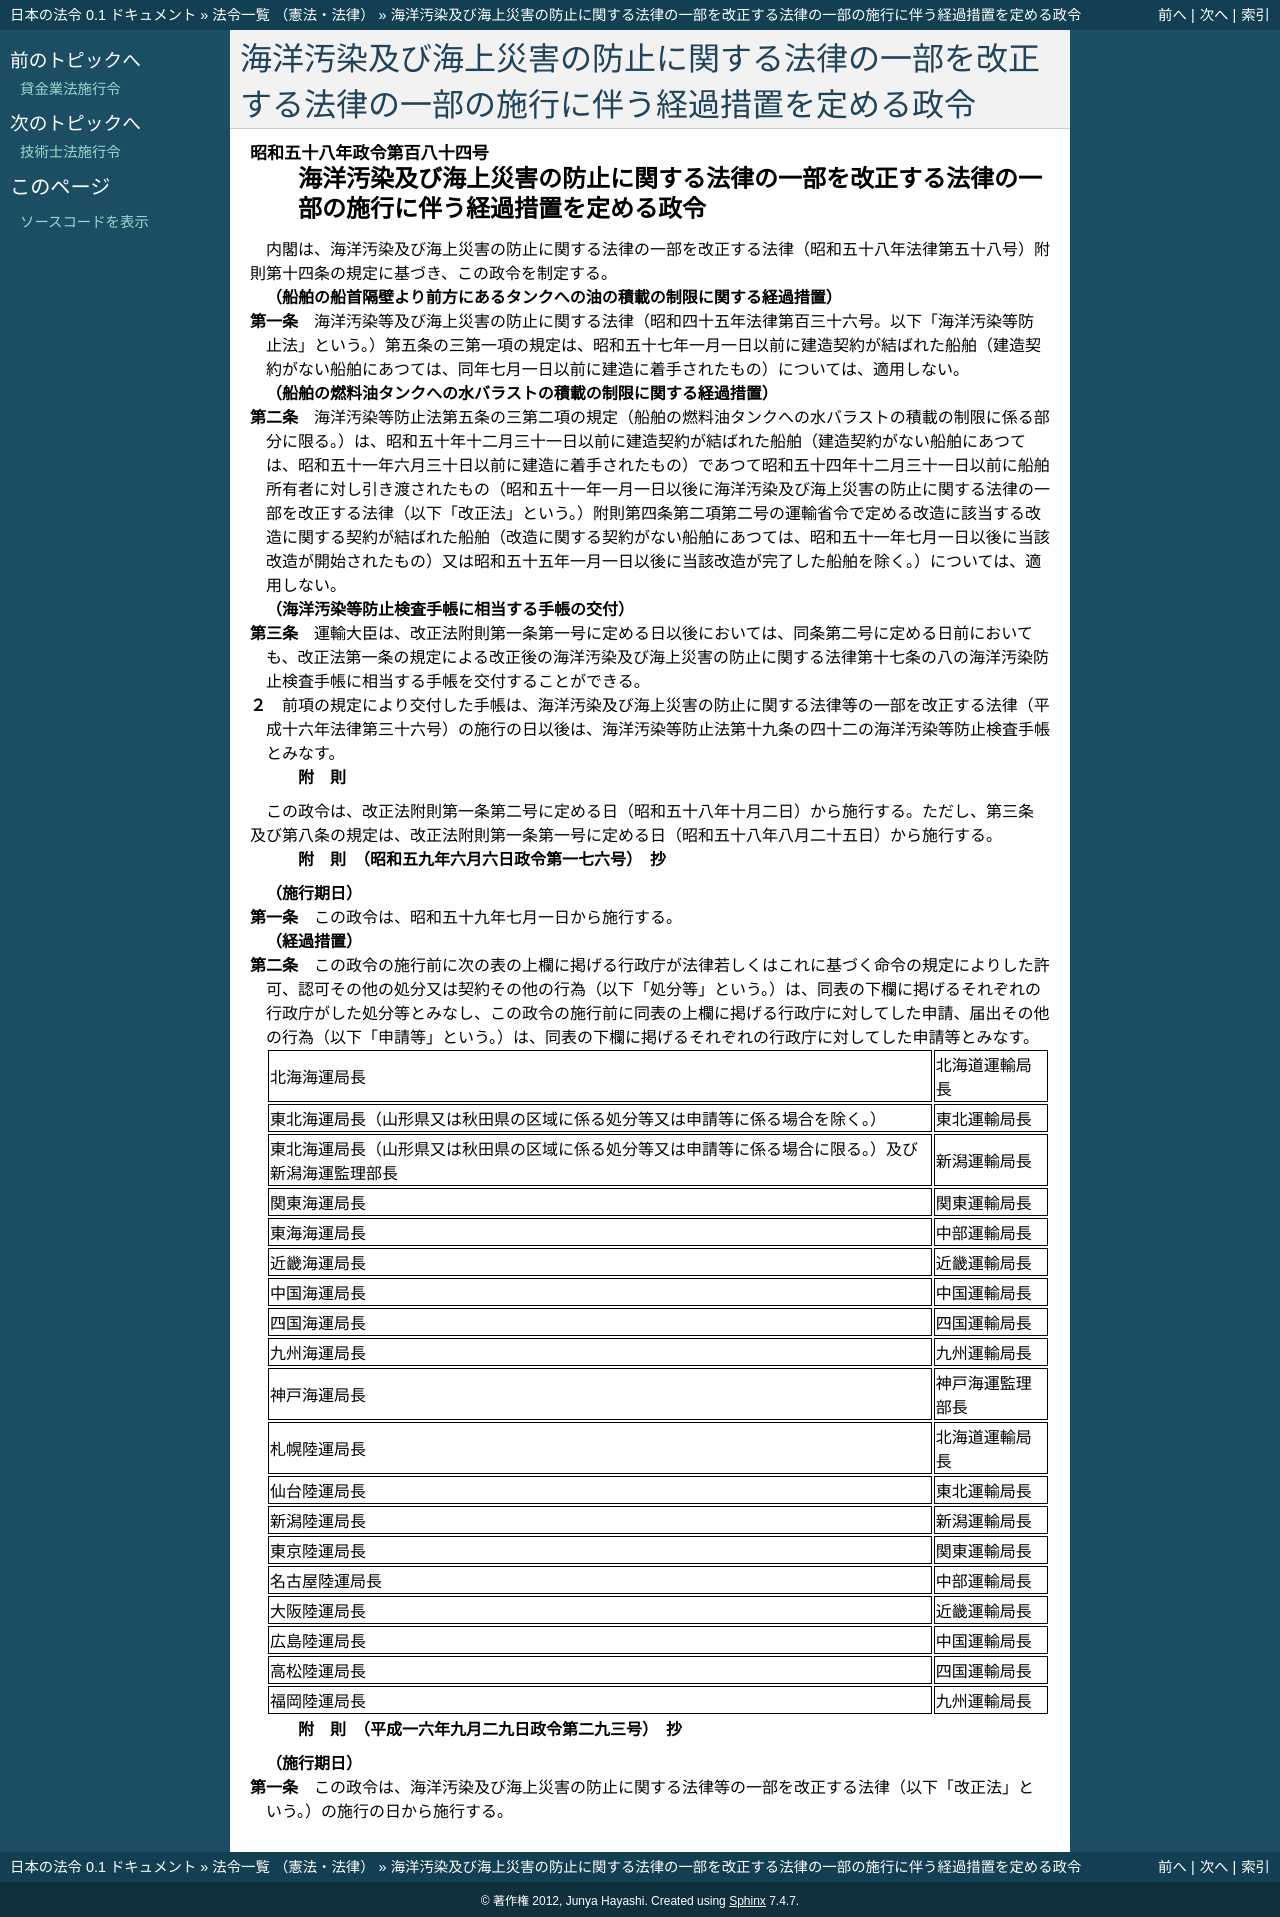

repository: ledmonster/japanese-law · page: doc/358/358CO0000000184_20050519_416CO0000000293.html · generator: sphinx

.. _358CO0000000184_20050519_416CO0000000293:

:orphan:

================================================================================================
海洋汚染及び海上災害の防止に関する法律の一部を改正する法律の一部の施行に伴う経過措置を定める政令
================================================================================================

.. raw:: html
    
    
    <main id="contentsLaw" class="active">
    <div id="innerDocument" class="active">
    
    
    
    
    <div style="margin-bottom: 12px;">
    <div id="lawTitleNo" style="font-size: 1.067rem; font-weight: bold;" class="_shokanBoxParent">昭和五十八年政令第百八十四号<div class="_shokanBox"></div>
    <div class="_inyoBox" id="_inyo_"></div>
    </div>
    <div id="lawTitle" style="margin-left: 3rem; font-size: 1.5rem; font-weight: bold; line-height: 1.25em;" class="_shokanBoxParent">
    <span data-xpath="">海洋汚染及び海上災害の防止に関する法律の一部を改正する法律の一部の施行に伴う経過措置を定める政令</span><div class="_shokanBox" id="_shokan_"><div class="_shokanBtnIcons"></div></div>
    <div class="_inyoBox" id="_inyo_"></div>
    </div>
    </div><section id="EnactStatement" class="active EnactStatement"><div class="_div_EnactStatement _shokanBoxParent" style="text-indent: 1em;">
    <span data-xpath="">内閣は、海洋汚染及び海上災害の防止に関する法律の一部を改正する法律（昭和五十八年法律第五十八号）附則第十四条の規定に基づき、この政令を制定する。</span><div class="_shokanBox" id="_shokan_"><div class="_shokanBtnIcons"></div></div>
    <div class="_inyoBox" id="_inyo_"></div>
    </div></section><section id="MainProvision" class="active MainProvision"><section id="" class="active Article"><div style="margin-left: 1em; font-weight: bold;" class="_div_ArticleCaption _shokanBoxParent">
    <span data-xpath="">（船舶の船首隔壁より前方にあるタンクへの油の積載の制限に関する経過措置）</span><div class="_shokanBox" id="_shokan_"><div class="_shokanBtnIcons"></div></div>
    <div class="_inyoBox" id="_inyo_"></div>
    </div>
    <div style="margin-left: 1em; text-indent: -1em;" id="" class="_div_ArticleTitle _shokanBoxParent">
    <span style="font-weight: bold;">第一条</span>　<span data-xpath="">海洋汚染等及び海上災害の防止に関する法律（昭和四十五年法律第百三十六号。以下「海洋汚染等防止法」という。）第五条の三第一項の規定は、昭和五十七年一月一日以前に建造契約が結ばれた船舶（建造契約がない船舶にあつては、同年七月一日以前に建造に着手されたもの）については、適用しない。</span><div class="_shokanBox" id="_shokan_"><div class="_shokanBtnIcons"></div></div>
    <div class="_inyoBox" id="_inyo_"></div>
    </div></section><section id="" class="active Article"><div style="margin-left: 1em; font-weight: bold;" class="_div_ArticleCaption _shokanBoxParent">
    <span data-xpath="">（船舶の燃料油タンクへの水バラストの積載の制限に関する経過措置）</span><div class="_shokanBox" id="_shokan_"><div class="_shokanBtnIcons"></div></div>
    <div class="_inyoBox" id="_inyo_"></div>
    </div>
    <div style="margin-left: 1em; text-indent: -1em;" id="" class="_div_ArticleTitle _shokanBoxParent">
    <span style="font-weight: bold;">第二条</span>　<span data-xpath="">海洋汚染等防止法第五条の三第二項の規定（船舶の燃料油タンクへの水バラストの積載の制限に係る部分に限る。）は、昭和五十年十二月三十一日以前に建造契約が結ばれた船舶（建造契約がない船舶にあつては、昭和五十一年六月三十日以前に建造に着手されたもの）であつて昭和五十四年十二月三十一日以前に船舶所有者に対し引き渡されたもの（昭和五十一年一月一日以後に海洋汚染及び海上災害の防止に関する法律の一部を改正する法律（以下「改正法」という。）附則第四条第二項第二号の運輸省令で定める改造に該当する改造に関する契約が結ばれた船舶（改造に関する契約がない船舶にあつては、昭和五十一年七月一日以後に当該改造が開始されたもの）又は昭和五十五年一月一日以後に当該改造が完了した船舶を除く。）については、適用しない。</span><div class="_shokanBox" id="_shokan_"><div class="_shokanBtnIcons"></div></div>
    <div class="_inyoBox" id="_inyo_"></div>
    </div></section><section id="" class="active Article"><div style="margin-left: 1em; font-weight: bold;" class="_div_ArticleCaption _shokanBoxParent">
    <span data-xpath="">（海洋汚染等防止検査手帳に相当する手帳の交付）</span><div class="_shokanBox" id="_shokan_"><div class="_shokanBtnIcons"></div></div>
    <div class="_inyoBox" id="_inyo_"></div>
    </div>
    <div style="margin-left: 1em; text-indent: -1em;" id="" class="_div_ArticleTitle _shokanBoxParent">
    <span style="font-weight: bold;">第三条</span>　<span data-xpath="">運輸大臣は、改正法附則第一条第一号に定める日以後においては、同条第二号に定める日前においても、改正法第一条の規定による改正後の海洋汚染及び海上災害の防止に関する法律第十七条の八の海洋汚染防止検査手帳に相当する手帳を交付することができる。</span><div class="_shokanBox" id="_shokan_"><div class="_shokanBtnIcons"></div></div>
    <div class="_inyoBox" id="_inyo_"></div>
    </div>
    <div style="margin-left: 1em; text-indent: -1em;" class="_div_ParagraphSentence _shokanBoxParent">
    <span style="font-weight: bold;">２</span>　<span data-xpath="">前項の規定により交付した手帳は、海洋汚染及び海上災害の防止に関する法律等の一部を改正する法律（平成十六年法律第三十六号）の施行の日以後は、海洋汚染等防止法第十九条の四十二の海洋汚染等防止検査手帳とみなす。</span><div class="_shokanBox" id="_shokan_"><div class="_shokanBtnIcons"></div></div>
    <div class="_inyoBox" id="_inyo_"></div>
    </div></section></section><section id="" class="active SupplProvision"><div class="_div_SupplProvisionLabel SupplProvisionLabel _shokanBoxParent" style="margin-bottom: 10px; margin-left: 3em; font-weight: bold;">
    <span data-xpath="">附　則</span><div class="_shokanBox" id="_shokan_"><div class="_shokanBtnIcons"></div></div>
    <div class="_inyoBox" id="_inyo_"></div>
    </div>
    <section class="active Paragraph"><div style="text-indent: 1em;" class="_div_ParagraphSentence _shokanBoxParent">
    <span data-xpath="">この政令は、改正法附則第一条第二号に定める日（昭和五十八年十月二日）から施行する。</span><span data-xpath="">ただし、第三条及び第八条の規定は、改正法附則第一条第一号に定める日（昭和五十八年八月二十五日）から施行する。</span><div class="_shokanBox" id="_shokan_"><div class="_shokanBtnIcons"></div></div>
    <div class="_inyoBox" id="_inyo_"></div>
    </div></section></section><section id="" class="active SupplProvision"><div class="_div_SupplProvisionLabel SupplProvisionLabel _shokanBoxParent" style="margin-bottom: 10px; margin-left: 3em; font-weight: bold;">
    <span data-xpath="">附　則</span>　（昭和五九年六月六日政令第一七六号）　抄<div class="_shokanBox" id="_shokan_"><div class="_shokanBtnIcons"></div></div>
    <div class="_inyoBox" id="_inyo_"></div>
    </div>
    <section id="" class="active Article"><div style="margin-left: 1em; font-weight: bold;" class="_div_ArticleCaption _shokanBoxParent">
    <span data-xpath="">（施行期日）</span><div class="_shokanBox" id="_shokan_"><div class="_shokanBtnIcons"></div></div>
    <div class="_inyoBox" id="_inyo_"></div>
    </div>
    <div style="margin-left: 1em; text-indent: -1em;" id="" class="_div_ArticleTitle _shokanBoxParent">
    <span style="font-weight: bold;">第一条</span>　<span data-xpath="">この政令は、昭和五十九年七月一日から施行する。</span><div class="_shokanBox" id="_shokan_"><div class="_shokanBtnIcons"></div></div>
    <div class="_inyoBox" id="_inyo_"></div>
    </div></section><section id="" class="active Article"><div style="margin-left: 1em; font-weight: bold;" class="_div_ArticleCaption _shokanBoxParent">
    <span data-xpath="">（経過措置）</span><div class="_shokanBox" id="_shokan_"><div class="_shokanBtnIcons"></div></div>
    <div class="_inyoBox" id="_inyo_"></div>
    </div>
    <div style="margin-left: 1em; text-indent: -1em;" id="" class="_div_ArticleTitle _shokanBoxParent">
    <span style="font-weight: bold;">第二条</span>　<span data-xpath="">この政令の施行前に次の表の上欄に掲げる行政庁が法律若しくはこれに基づく命令の規定によりした許可、認可その他の処分又は契約その他の行為（以下「処分等」という。）は、同表の下欄に掲げるそれぞれの行政庁がした処分等とみなし、この政令の施行前に同表の上欄に掲げる行政庁に対してした申請、届出その他の行為（以下「申請等」という。）は、同表の下欄に掲げるそれぞれの行政庁に対してした申請等とみなす。</span><div class="_shokanBox" id="_shokan_"><div class="_shokanBtnIcons"></div></div>
    <div class="_inyoBox" id="_inyo_"></div>
    </div>
    <div class="_shokanBoxParent">
    <table class="Table" style="margin-left: 1em;">
    <tr class="TableRow">
    <td style="border-top: black solid 1px; border-bottom: black solid 1px; border-left: black solid 1px; border-right: black solid 1px;" class="col-pad"><div><span data-xpath="">北海海運局長</span></div></td>
    <td style="border-top: black solid 1px; border-bottom: black solid 1px; border-left: black solid 1px; border-right: black solid 1px;" class="col-pad"><div><span data-xpath="">北海道運輸局長</span></div></td>
    </tr>
    <tr class="TableRow">
    <td style="border-top: black solid 1px; border-bottom: black solid 1px; border-left: black solid 1px; border-right: black solid 1px;" class="col-pad"><div><span data-xpath="">東北海運局長（山形県又は秋田県の区域に係る処分等又は申請等に係る場合を除く。）</span></div></td>
    <td style="border-top: black solid 1px; border-bottom: black solid 1px; border-left: black solid 1px; border-right: black solid 1px;" class="col-pad"><div><span data-xpath="">東北運輸局長</span></div></td>
    </tr>
    <tr class="TableRow">
    <td style="border-top: black solid 1px; border-bottom: black solid 1px; border-left: black solid 1px; border-right: black solid 1px;" class="col-pad"><div><span data-xpath="">東北海運局長（山形県又は秋田県の区域に係る処分等又は申請等に係る場合に限る。）及び新潟海運監理部長</span></div></td>
    <td style="border-top: black solid 1px; border-bottom: black solid 1px; border-left: black solid 1px; border-right: black solid 1px;" class="col-pad"><div><span data-xpath="">新潟運輸局長</span></div></td>
    </tr>
    <tr class="TableRow">
    <td style="border-top: black solid 1px; border-bottom: black solid 1px; border-left: black solid 1px; border-right: black solid 1px;" class="col-pad"><div><span data-xpath="">関東海運局長</span></div></td>
    <td style="border-top: black solid 1px; border-bottom: black solid 1px; border-left: black solid 1px; border-right: black solid 1px;" class="col-pad"><div><span data-xpath="">関東運輸局長</span></div></td>
    </tr>
    <tr class="TableRow">
    <td style="border-top: black solid 1px; border-bottom: black solid 1px; border-left: black solid 1px; border-right: black solid 1px;" class="col-pad"><div><span data-xpath="">東海海運局長</span></div></td>
    <td style="border-top: black solid 1px; border-bottom: black solid 1px; border-left: black solid 1px; border-right: black solid 1px;" class="col-pad"><div><span data-xpath="">中部運輸局長</span></div></td>
    </tr>
    <tr class="TableRow">
    <td style="border-top: black solid 1px; border-bottom: black solid 1px; border-left: black solid 1px; border-right: black solid 1px;" class="col-pad"><div><span data-xpath="">近畿海運局長</span></div></td>
    <td style="border-top: black solid 1px; border-bottom: black solid 1px; border-left: black solid 1px; border-right: black solid 1px;" class="col-pad"><div><span data-xpath="">近畿運輸局長</span></div></td>
    </tr>
    <tr class="TableRow">
    <td style="border-top: black solid 1px; border-bottom: black solid 1px; border-left: black solid 1px; border-right: black solid 1px;" class="col-pad"><div><span data-xpath="">中国海運局長</span></div></td>
    <td style="border-top: black solid 1px; border-bottom: black solid 1px; border-left: black solid 1px; border-right: black solid 1px;" class="col-pad"><div><span data-xpath="">中国運輸局長</span></div></td>
    </tr>
    <tr class="TableRow">
    <td style="border-top: black solid 1px; border-bottom: black solid 1px; border-left: black solid 1px; border-right: black solid 1px;" class="col-pad"><div><span data-xpath="">四国海運局長</span></div></td>
    <td style="border-top: black solid 1px; border-bottom: black solid 1px; border-left: black solid 1px; border-right: black solid 1px;" class="col-pad"><div><span data-xpath="">四国運輸局長</span></div></td>
    </tr>
    <tr class="TableRow">
    <td style="border-top: black solid 1px; border-bottom: black solid 1px; border-left: black solid 1px; border-right: black solid 1px;" class="col-pad"><div><span data-xpath="">九州海運局長</span></div></td>
    <td style="border-top: black solid 1px; border-bottom: black solid 1px; border-left: black solid 1px; border-right: black solid 1px;" class="col-pad"><div><span data-xpath="">九州運輸局長</span></div></td>
    </tr>
    <tr class="TableRow">
    <td style="border-top: black solid 1px; border-bottom: black solid 1px; border-left: black solid 1px; border-right: black solid 1px;" class="col-pad"><div><span data-xpath="">神戸海運局長</span></div></td>
    <td style="border-top: black solid 1px; border-bottom: black solid 1px; border-left: black solid 1px; border-right: black solid 1px;" class="col-pad"><div><span data-xpath="">神戸海運監理部長</span></div></td>
    </tr>
    <tr class="TableRow">
    <td style="border-top: black solid 1px; border-bottom: black solid 1px; border-left: black solid 1px; border-right: black solid 1px;" class="col-pad"><div><span data-xpath="">札幌陸運局長</span></div></td>
    <td style="border-top: black solid 1px; border-bottom: black solid 1px; border-left: black solid 1px; border-right: black solid 1px;" class="col-pad"><div><span data-xpath="">北海道運輸局長</span></div></td>
    </tr>
    <tr class="TableRow">
    <td style="border-top: black solid 1px; border-bottom: black solid 1px; border-left: black solid 1px; border-right: black solid 1px;" class="col-pad"><div><span data-xpath="">仙台陸運局長</span></div></td>
    <td style="border-top: black solid 1px; border-bottom: black solid 1px; border-left: black solid 1px; border-right: black solid 1px;" class="col-pad"><div><span data-xpath="">東北運輸局長</span></div></td>
    </tr>
    <tr class="TableRow">
    <td style="border-top: black solid 1px; border-bottom: black solid 1px; border-left: black solid 1px; border-right: black solid 1px;" class="col-pad"><div><span data-xpath="">新潟陸運局長</span></div></td>
    <td style="border-top: black solid 1px; border-bottom: black solid 1px; border-left: black solid 1px; border-right: black solid 1px;" class="col-pad"><div><span data-xpath="">新潟運輸局長</span></div></td>
    </tr>
    <tr class="TableRow">
    <td style="border-top: black solid 1px; border-bottom: black solid 1px; border-left: black solid 1px; border-right: black solid 1px;" class="col-pad"><div><span data-xpath="">東京陸運局長</span></div></td>
    <td style="border-top: black solid 1px; border-bottom: black solid 1px; border-left: black solid 1px; border-right: black solid 1px;" class="col-pad"><div><span data-xpath="">関東運輸局長</span></div></td>
    </tr>
    <tr class="TableRow">
    <td style="border-top: black solid 1px; border-bottom: black solid 1px; border-left: black solid 1px; border-right: black solid 1px;" class="col-pad"><div><span data-xpath="">名古屋陸運局長</span></div></td>
    <td style="border-top: black solid 1px; border-bottom: black solid 1px; border-left: black solid 1px; border-right: black solid 1px;" class="col-pad"><div><span data-xpath="">中部運輸局長</span></div></td>
    </tr>
    <tr class="TableRow">
    <td style="border-top: black solid 1px; border-bottom: black solid 1px; border-left: black solid 1px; border-right: black solid 1px;" class="col-pad"><div><span data-xpath="">大阪陸運局長</span></div></td>
    <td style="border-top: black solid 1px; border-bottom: black solid 1px; border-left: black solid 1px; border-right: black solid 1px;" class="col-pad"><div><span data-xpath="">近畿運輸局長</span></div></td>
    </tr>
    <tr class="TableRow">
    <td style="border-top: black solid 1px; border-bottom: black solid 1px; border-left: black solid 1px; border-right: black solid 1px;" class="col-pad"><div><span data-xpath="">広島陸運局長</span></div></td>
    <td style="border-top: black solid 1px; border-bottom: black solid 1px; border-left: black solid 1px; border-right: black solid 1px;" class="col-pad"><div><span data-xpath="">中国運輸局長</span></div></td>
    </tr>
    <tr class="TableRow">
    <td style="border-top: black solid 1px; border-bottom: black solid 1px; border-left: black solid 1px; border-right: black solid 1px;" class="col-pad"><div><span data-xpath="">高松陸運局長</span></div></td>
    <td style="border-top: black solid 1px; border-bottom: black solid 1px; border-left: black solid 1px; border-right: black solid 1px;" class="col-pad"><div><span data-xpath="">四国運輸局長</span></div></td>
    </tr>
    <tr class="TableRow">
    <td style="border-top: black solid 1px; border-bottom: black solid 1px; border-left: black solid 1px; border-right: black solid 1px;" class="col-pad"><div><span data-xpath="">福岡陸運局長</span></div></td>
    <td style="border-top: black solid 1px; border-bottom: black solid 1px; border-left: black solid 1px; border-right: black solid 1px;" class="col-pad"><div><span data-xpath="">九州運輸局長</span></div></td>
    </tr>
    </table>
    <div class="_shokanBox"></div>
    <div class="_inyoBox"></div>
    </div></section></section><section id="" class="active SupplProvision"><div class="_div_SupplProvisionLabel SupplProvisionLabel _shokanBoxParent" style="margin-bottom: 10px; margin-left: 3em; font-weight: bold;">
    <span data-xpath="">附　則</span>　（平成一六年九月二九日政令第二九三号）　抄<div class="_shokanBox" id="_shokan_"><div class="_shokanBtnIcons"></div></div>
    <div class="_inyoBox" id="_inyo_"></div>
    </div>
    <section id="" class="active Article"><div style="margin-left: 1em; font-weight: bold;" class="_div_ArticleCaption _shokanBoxParent">
    <span data-xpath="">（施行期日）</span><div class="_shokanBox" id="_shokan_"><div class="_shokanBtnIcons"></div></div>
    <div class="_inyoBox" id="_inyo_"></div>
    </div>
    <div style="margin-left: 1em; text-indent: -1em;" id="" class="_div_ArticleTitle _shokanBoxParent">
    <span style="font-weight: bold;">第一条</span>　<span data-xpath="">この政令は、海洋汚染及び海上災害の防止に関する法律等の一部を改正する法律（以下「改正法」という。）の施行の日から施行する。</span><div class="_shokanBox" id="_shokan_"><div class="_shokanBtnIcons"></div></div>
    <div class="_inyoBox" id="_inyo_"></div>
    </div></section></section>
    
    
    
    
    
    </div>
    </main>
    
    
